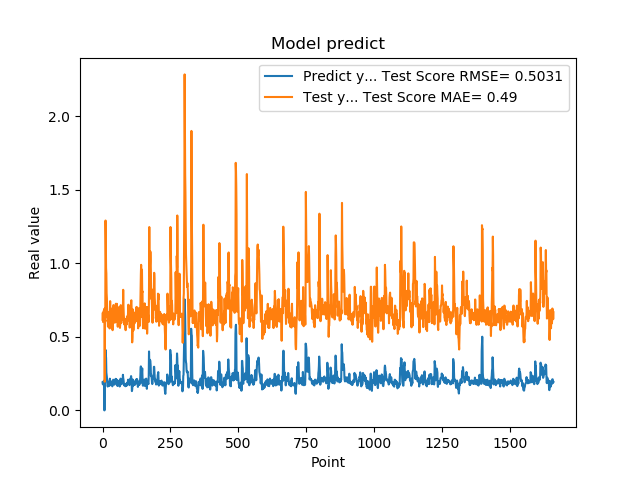

Source data for this figure (header and first rows):
1.905867606399999914e-01, 6.156057694285566040e-01
1.769561022520000082e-01, 6.639577014517916709e-01
1.810430586339999981e-01, 6.004368786577894967e-01
1.955727785830000398e-01, 6.085627537137895393e-01
1.954265981910000005e-01, 6.752498233579378173e-01
2.004670947789999880e-01, 6.757970062861202720e-01
2.029463946819999587e-01, 6.838040718687627972e-01
0.000000000000000000e+00, 6.914500904934305359e-01
1.862521618600000151e-01, 1.947778954677475693e-01
1.862153261900000301e-01, 6.332805004059892662e-01
4.038094580169999670e-01, 6.300630811745313586e-01
4.118085205549999461e-01, 1.290611772366322407e+00
3.743042349819999948e-01, 1.161265494754821326e+00
3.571429848669999685e-01, 9.665482779561033189e-01
2.572054266930000055e-01, 9.310348877717077309e-01
2.409307956699999753e-01, 7.964702645131406245e-01
2.253161966800000249e-01, 7.622724542158059169e-01
1.935185044999999937e-01, 6.895819058157203196e-01
1.787700653079999924e-01, 6.068632655616936766e-01
1.622045934200000150e-01, 6.105503283122306613e-01
1.761920750140000269e-01, 5.692600778580685361e-01
1.883655935530000325e-01, 6.127453362603635378e-01
1.861467957499999548e-01, 6.526100755274977239e-01
1.954913884399999968e-01, 6.379058489321851599e-01
1.954011768099999935e-01, 6.665927271280153166e-01
1.660518944260000185e-01, 6.711713740405580442e-01
1.907722949980000249e-01, 5.570644793464000211e-01
2.156041562559999625e-01, 6.411161287383080332e-01
1.898660957809999716e-01, 7.427708743144456616e-01
1.770474612709999895e-01, 6.314253584713824807e-01
2.001174986360000074e-01, 5.731436814604996544e-01
1.948629021640000125e-01, 6.925418358984668510e-01
1.922753006219999894e-01, 6.751885313664508503e-01
1.779100298880000042e-01, 6.502921664816121439e-01
1.810636967419999854e-01, 6.112332354911949039e-01
1.680064052340000114e-01, 6.187001154339695219e-01
1.635809391740000174e-01, 5.608500099481524837e-01
1.706920862200000111e-01, 5.452243900307219837e-01
1.916799396280000345e-01, 6.001572789663272012e-01
2.085516005749999957e-01, 6.454252195458763941e-01
2.058236002919999752e-01, 7.161904336860290821e-01
1.828240007160000513e-01, 7.125256162168582819e-01
1.857409924269999846e-01, 6.281182678006017595e-01
1.775099337099999841e-01, 6.291454808196398352e-01
1.752161234619999952e-01, 5.997610449320083248e-01
1.971126049759999999e-01, 5.958004812521123794e-01
1.845117062330000057e-01, 6.577375745164597554e-01
1.984785944219999987e-01, 6.221933031332536057e-01
2.143009155989999692e-01, 6.739478913389115311e-01
1.841159015890000139e-01, 7.249638751225377931e-01
2.104043960570000094e-01, 6.027786101467934587e-01
2.032361328599999739e-01, 6.840365934645256107e-01
2.088565975429999833e-01, 7.096765896162117171e-01
1.960448026660000231e-01, 7.245823265169465399e-01
1.900728046889999523e-01, 6.500709349657562974e-01
1.658952832220000062e-01, 6.214522597233353984e-01
1.872539073229999851e-01, 5.687585613320861322e-01
1.852532625200000171e-01, 6.189922161693165448e-01
1.799222826959999966e-01, 6.123957555388562790e-01
2.012764066460000223e-01, 6.131998219771953584e-01
1.978618204589999985e-01, 7.010522366007172490e-01
... 1,599 more rows
